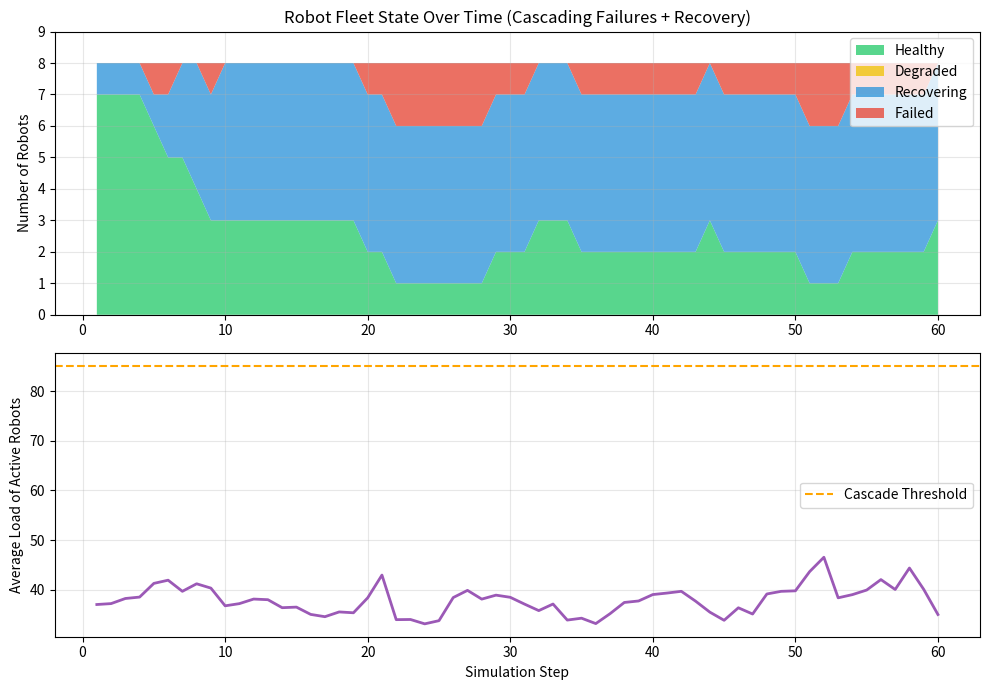

This figure's Python source:
"""
Robot Fleet Recovery Under Cascading Failures
Complete simulation for VS Code / educational use.

Features:
- Multiple robots in a fleet
- Random or forced failures
- Cascading effect (one failure overloads neighbors)
- Detection + layered recovery (local → peer → fleet)
- Task reassignment
- Connectivity restoration
- Live console log + optional matplotlib visualization
"""

import random
import time
from dataclasses import dataclass, field
from typing import List, Dict, Set, Optional
from enum import Enum
import matplotlib.pyplot as plt
from matplotlib.animation import FuncAnimation
import numpy as np

# ====================== CONFIG ======================
NUM_ROBOTS = 8
MAX_LOAD = 100.0
FAILURE_PROB = 0.08          # chance a healthy robot fails each step
CASCADE_THRESHOLD = 85.0     # load above this can trigger cascade
STEPS = 60
SEED = 42
random.seed(SEED)

# ====================== DATA STRUCTURES ======================
class RobotState(Enum):
    HEALTHY = "HEALTHY"
    DEGRADED = "DEGRADED"
    FAILED = "FAILED"
    RECOVERING = "RECOVERING"

@dataclass
class Robot:
    id: int
    load: float = 0.0
    state: RobotState = RobotState.HEALTHY
    neighbors: Set[int] = field(default_factory=set)
    tasks: List[str] = field(default_factory=list)
    failure_time: Optional[int] = None

    def is_active(self) -> bool:
        return self.state in (RobotState.HEALTHY, RobotState.DEGRADED)

# ====================== FLEET SIMULATOR ======================
class RobotFleet:
    def __init__(self, n: int):
        self.robots: Dict[int, Robot] = {}
        self.step = 0
        self.history = []          # for plotting
        self.recovery_log = []

        # Create robots in a ring + some extra edges (connected fleet)
        for i in range(n):
            self.robots[i] = Robot(id=i)

        for i in range(n):
            self.robots[i].neighbors.add((i - 1) % n)
            self.robots[i].neighbors.add((i + 1) % n)
            # add a few long-range links for robustness
            if i % 3 == 0:
                self.robots[i].neighbors.add((i + 3) % n)

        # Initial task distribution
        self._distribute_tasks()

    def _distribute_tasks(self):
        tasks = [f"Task-{t}" for t in range(1, 25)]
        active = [r for r in self.robots.values() if r.is_active()]
        if not active:
            return
        for i, task in enumerate(tasks):
            robot = active[i % len(active)]
            robot.tasks.append(task)
            robot.load = min(MAX_LOAD, robot.load + random.uniform(8, 15))

    def inject_failure(self, robot_id: int, reason: str = "spontaneous"):
        r = self.robots[robot_id]
        if r.state == RobotState.FAILED:
            return
        r.state = RobotState.FAILED
        r.failure_time = self.step
        r.load = 0.0
        print(f"  💥 Robot {robot_id} FAILED ({reason}) at step {self.step}")
        self._cascade_from(robot_id)

    def _cascade_from(self, failed_id: int):
        """Propagate load to neighbors → possible secondary failures"""
        failed = self.robots[failed_id]
        extra_load = sum(15 for _ in failed.tasks)  # redistribute its tasks
        failed.tasks.clear()

        neighbors = list(failed.neighbors)
        if not neighbors:
            return

        share = extra_load / len(neighbors)
        for nid in neighbors:
            n = self.robots[nid]
            if not n.is_active():
                continue
            n.load += share
            n.tasks.extend([f"reassigned-from-{failed_id}"])
            if n.load > CASCADE_THRESHOLD and n.state == RobotState.HEALTHY:
                n.state = RobotState.DEGRADED
                print(f"  ⚠️  Robot {nid} became DEGRADED (load={n.load:.1f})")
            if n.load > MAX_LOAD * 0.98:
                self.inject_failure(nid, reason=f"cascade from {failed_id}")

    def detect_and_recover(self):
        """Layered recovery: local → peer → fleet"""
        failed = [r for r in self.robots.values() if r.state == RobotState.FAILED]
        degraded = [r for r in self.robots.values() if r.state == RobotState.DEGRADED]

        # 1. Local recovery attempts for degraded robots
        for r in degraded:
            if random.random() < 0.4:          # 40% chance local fix works
                r.state = RobotState.HEALTHY
                r.load *= 0.7
                print(f"  ✅ Robot {r.id} self-recovered (local)")
                self.recovery_log.append((self.step, r.id, "local"))

        # 2. Peer-assisted recovery
        for r in failed:
            for nid in r.neighbors:
                peer = self.robots[nid]
                if peer.is_active() and peer.load < CASCADE_THRESHOLD * 0.7:
                    # Peer takes temporary responsibility + helps restore
                    peer.load += 10
                    r.state = RobotState.RECOVERING
                    print(f"  🤝 Peer Robot {nid} assisting Robot {r.id}")
                    self.recovery_log.append((self.step, r.id, "peer"))
                    break

        # 3. Fleet-level reassignment & connectivity repair
        active = [r for r in self.robots.values() if r.is_active() or r.state == RobotState.RECOVERING]
        if len(active) < 2:
            return

        # Re-balance load
        total_load = sum(r.load for r in active)
        avg = total_load / len(active)
        for r in active:
            if r.load > avg * 1.3:
                excess = r.load - avg
                r.load = avg
                # give excess to least loaded
                least = min(active, key=lambda x: x.load)
                least.load += excess * 0.6

        # Restore some failed robots after a few steps (fleet recovery)
        for r in failed:
            if r.failure_time is not None and self.step - r.failure_time > 8:
                if random.random() < 0.55:
                    r.state = RobotState.HEALTHY
                    r.load = random.uniform(20, 40)
                    print(f"  🔄 Fleet recovered Robot {r.id}")
                    self.recovery_log.append((self.step, r.id, "fleet"))

    def step_simulation(self):
        self.step += 1

        # Natural small load fluctuations
        for r in self.robots.values():
            if r.is_active():
                r.load += random.uniform(-3, 5)
                r.load = max(0, min(MAX_LOAD, r.load))

        # Random spontaneous failures
        for r in list(self.robots.values()):
            if r.state == RobotState.HEALTHY and random.random() < FAILURE_PROB:
                self.inject_failure(r.id)

        # Detection & recovery every step
        self.detect_and_recover()

        # Record state for visualization
        states = {
            "healthy": sum(1 for r in self.robots.values() if r.state == RobotState.HEALTHY),
            "degraded": sum(1 for r in self.robots.values() if r.state == RobotState.DEGRADED),
            "failed": sum(1 for r in self.robots.values() if r.state == RobotState.FAILED),
            "recovering": sum(1 for r in self.robots.values() if r.state == RobotState.RECOVERING),
            "avg_load": np.mean([r.load for r in self.robots.values() if r.is_active()] or [0])
        }
        self.history.append(states)

        # Console summary
        print(f"\n=== Step {self.step} ===")
        print(f"Healthy: {states['healthy']} | Degraded: {states['degraded']} | "
              f"Failed: {states['failed']} | Recovering: {states['recovering']} | "
              f"Avg Load: {states['avg_load']:.1f}")

# ====================== MAIN + VISUALIZATION ======================
def run_simulation():
    fleet = RobotFleet(NUM_ROBOTS)

    print("🚀 Starting Robot Fleet Recovery Simulation")
    print("=" * 55)

    # Force one early cascading failure for demonstration
    time.sleep(0.5)
    fleet.inject_failure(3, reason="forced demo failure")

    for _ in range(STEPS):
        fleet.step_simulation()
        time.sleep(0.15)          # slow down so you can read the log

    print("\n" + "=" * 55)
    print("✅ Simulation finished")
    print(f"Total recovery events: {len(fleet.recovery_log)}")
    for t, rid, method in fleet.recovery_log:
        print(f"  Step {t}: Robot {rid} recovered via {method}")

    # ---- Optional live-style plot ----
    try:
        fig, (ax1, ax2) = plt.subplots(2, 1, figsize=(10, 7))
        steps = range(1, len(fleet.history) + 1)

        healthy = [h["healthy"] for h in fleet.history]
        degraded = [h["degraded"] for h in fleet.history]
        failed = [h["failed"] for h in fleet.history]
        recovering = [h["recovering"] for h in fleet.history]
        avg_load = [h["avg_load"] for h in fleet.history]

        ax1.stackplot(steps, healthy, degraded, recovering, failed,
                      labels=["Healthy", "Degraded", "Recovering", "Failed"],
                      colors=["#2ecc71", "#f1c40f", "#3498db", "#e74c3c"], alpha=0.8)
        ax1.set_ylabel("Number of Robots")
        ax1.set_title("Robot Fleet State Over Time (Cascading Failures + Recovery)")
        ax1.legend(loc="upper right")
        ax1.set_ylim(0, NUM_ROBOTS + 1)
        ax1.grid(True, alpha=0.3)

        ax2.plot(steps, avg_load, color="#9b59b6", linewidth=2)
        ax2.axhline(CASCADE_THRESHOLD, color="orange", linestyle="--", label="Cascade Threshold")
        ax2.set_xlabel("Simulation Step")
        ax2.set_ylabel("Average Load of Active Robots")
        ax2.legend()
        ax2.grid(True, alpha=0.3)

        plt.tight_layout()
        plt.show()
    except Exception as e:
        print(f"(Plot skipped – matplotlib issue: {e})")

if __name__ == "__main__":
    run_simulation()
